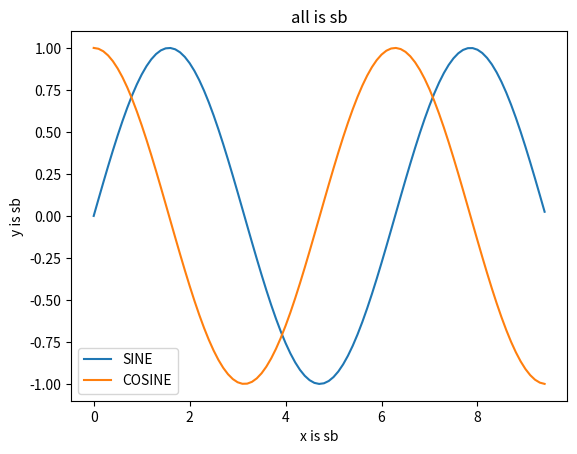

The script that saved this image: (Note: this script raises an exception after producing the figure.)
#! /usr/bin/env python
# -*- coding: utf-8 -*-
# [redacted]

import numpy as np

import matplotlib
import matplotlib.pyplot as plt
# Compute the x and y coordinates for points on a sine curve
x = np.arange(0, 3 * np.pi, 0.1)
y_sin = np.sin(x)
y_cos = np.cos(x)

plt.plot(x, y_sin)
plt.plot(x, y_cos)

plt.xlabel('x is sb')
plt.ylabel('y is sb')
plt.title('all is sb')
plt.legend(['SINE','COSINE'])

plt.savefig('./pic/to.png')  
#plt.plot(x,y)

#savefig('./pic/plot.png', dpi=100)

